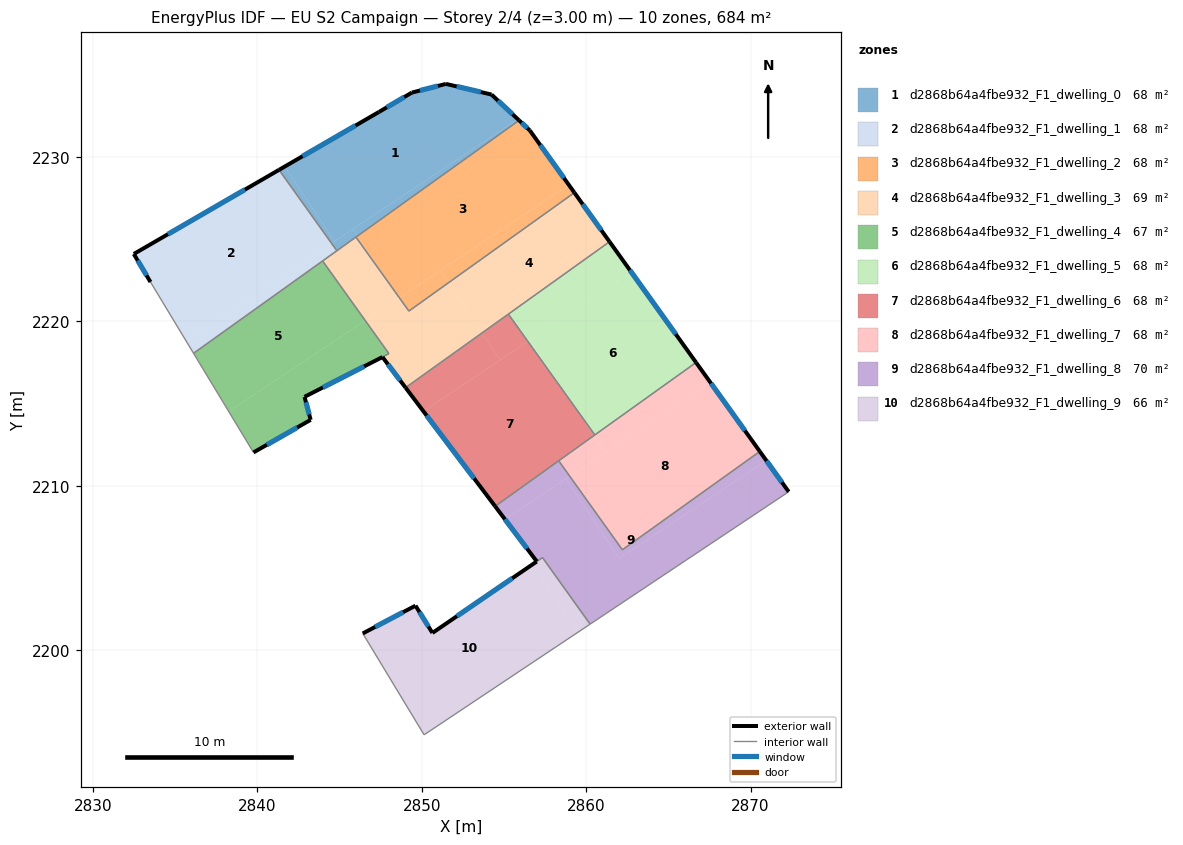
=== STOREY PLAN SPEC (per zone: floor XY polygon, exterior-wall plan segments, windows/doors) ===
zone 1: d2868b64a4fbe932_F1_dwelling_0  (68.4 m²)
  floor: (2854.25, 2233.80) (2855.84, 2232.30) (2844.70, 2224.87) (2841.67, 2229.41) (2847.41, 2232.74) (2849.41, 2233.92) (2851.48, 2234.44)
  floor: (2855.92, 2232.23) (2846.10, 2225.19) (2845.81, 2225.62) (2855.84, 2232.30)
  floor: (2841.67, 2229.41) (2844.70, 2224.87) (2844.52, 2224.75) (2841.33, 2229.22)
  floor: (2845.81, 2225.62) (2846.10, 2225.19) (2844.85, 2224.30) (2844.52, 2224.75)
  exterior wall: (2855.92, 2232.23) – (2854.25, 2233.80)  [2.3 m]
    window: (2855.53, 2232.60) – (2854.64, 2233.43)  [1.9 m²]
  exterior wall: (2847.41, 2232.74) – (2841.33, 2229.22)  [7.0 m]
    window: (2845.98, 2231.91) – (2842.76, 2230.04)  [5.9 m²]
  exterior wall: (2849.41, 2233.92) – (2847.41, 2232.74)  [2.3 m]
    window: (2848.94, 2233.64) – (2847.88, 2233.02)  [2.0 m²]
  exterior wall: (2851.48, 2234.44) – (2849.41, 2233.92)  [2.1 m]
    window: (2850.99, 2234.32) – (2849.89, 2234.04)  [1.8 m²]
  exterior wall: (2854.25, 2233.80) – (2851.48, 2234.44)  [2.8 m]
    window: (2853.60, 2233.95) – (2852.13, 2234.29)  [2.4 m²]
  interior walls: 3
zone 2: d2868b64a4fbe932_F1_dwelling_1  (68.4 m²)
  floor: (2841.33, 2229.22) (2844.52, 2224.75) (2835.66, 2218.85) (2833.51, 2222.40) (2832.50, 2224.10)
  floor: (2844.52, 2224.76) (2844.85, 2224.30) (2836.13, 2218.06) (2835.66, 2218.85)
  exterior wall: (2832.50, 2224.10) – (2833.51, 2222.40)  [2.0 m]
    window: (2832.74, 2223.70) – (2833.28, 2222.80)  [1.7 m²]
  exterior wall: (2841.33, 2229.22) – (2832.50, 2224.10)  [10.2 m]
    window: (2839.25, 2228.02) – (2834.57, 2225.30)  [8.6 m²]
  interior walls: 4
zone 3: d2868b64a4fbe932_F1_dwelling_2  (68.4 m²)
  floor: (2856.58, 2231.62) (2858.95, 2228.31) (2848.65, 2221.44) (2847.93, 2222.44) (2846.10, 2225.19) (2855.92, 2232.23)
  floor: (2858.95, 2228.31) (2859.29, 2227.83) (2851.64, 2222.36) (2851.14, 2223.10)
  floor: (2846.10, 2225.19) (2847.93, 2222.44) (2846.01, 2225.13)
  floor: (2851.14, 2223.10) (2851.64, 2222.36) (2849.23, 2220.63) (2848.65, 2221.44)
  exterior wall: (2859.29, 2227.83) – (2856.58, 2231.62)  [4.7 m]
    window: (2858.65, 2228.72) – (2857.21, 2230.73)  [3.9 m²]
  exterior wall: (2856.58, 2231.62) – (2855.92, 2232.23)  [0.9 m]
    window: (2856.42, 2231.76) – (2856.08, 2232.08)  [0.8 m²]
  interior walls: 3
zone 4: d2868b64a4fbe932_F1_dwelling_3  (69.3 m²)
  floor: (2859.29, 2227.83) (2861.42, 2224.85) (2853.67, 2219.30) (2851.64, 2222.36)
  floor: (2851.64, 2222.36) (2853.67, 2219.30) (2849.02, 2215.97) (2847.62, 2217.84) (2845.94, 2216.98) (2848.01, 2218.04) (2846.57, 2220.06) (2848.65, 2221.44) (2849.23, 2220.63)
  floor: (2846.01, 2225.13) (2848.65, 2221.44) (2846.57, 2220.06) (2843.98, 2223.68)
  floor: (2848.01, 2218.04) (2845.94, 2216.98) (2842.88, 2215.42)
  exterior wall: (2861.42, 2224.85) – (2859.29, 2227.83)  [3.7 m]
    window: (2860.92, 2225.55) – (2859.79, 2227.13)  [3.1 m²]
  exterior wall: (2847.62, 2217.84) – (2849.02, 2215.97)  [2.3 m]
    window: (2847.95, 2217.40) – (2848.69, 2216.41)  [2.0 m²]
  exterior wall: (2842.88, 2215.42) – (2847.62, 2217.84)  [5.3 m]
    window: (2843.99, 2215.99) – (2846.51, 2217.27)  [4.5 m²]
  interior walls: 8
zone 5: d2868b64a4fbe932_F1_dwelling_4  (67.4 m²)
  floor: (2843.98, 2223.68) (2846.57, 2220.06) (2838.27, 2214.53) (2836.13, 2218.06)
  floor: (2846.57, 2220.06) (2848.01, 2218.04) (2842.88, 2215.41) (2843.25, 2214.02) (2839.78, 2212.04) (2838.27, 2214.53)
  exterior wall: (2843.25, 2214.02) – (2842.88, 2215.41)  [1.4 m]
    window: (2843.16, 2214.35) – (2842.97, 2215.08)  [1.2 m²]
  exterior wall: (2839.78, 2212.04) – (2843.25, 2214.02)  [4.0 m]
    window: (2840.59, 2212.50) – (2842.44, 2213.55)  [3.4 m²]
  interior walls: 4
zone 6: d2868b64a4fbe932_F1_dwelling_5  (68.4 m²)
  floor: (2862.76, 2222.98) (2866.69, 2217.50) (2860.53, 2213.10) (2859.17, 2214.99) (2856.59, 2218.87)
  floor: (2861.42, 2224.85) (2862.76, 2222.98) (2856.46, 2218.78) (2855.27, 2220.45)
  floor: (2856.59, 2218.87) (2859.17, 2214.99) (2856.46, 2218.78)
  exterior wall: (2866.69, 2217.50) – (2861.42, 2224.85)  [9.0 m]
    window: (2865.45, 2219.23) – (2862.66, 2223.12)  [7.6 m²]
  interior walls: 3
zone 7: d2868b64a4fbe932_F1_dwelling_6  (68.4 m²)
  floor: (2853.67, 2219.30) (2854.77, 2217.66) (2850.10, 2214.55) (2849.02, 2215.97)
  floor: (2856.46, 2218.78) (2859.17, 2214.99) (2860.47, 2213.05) (2854.47, 2208.76) (2850.10, 2214.55)
  floor: (2859.17, 2214.99) (2860.53, 2213.10) (2860.47, 2213.05)
  floor: (2855.27, 2220.45) (2856.46, 2218.78) (2854.77, 2217.66) (2853.67, 2219.30)
  exterior wall: (2849.02, 2215.97) – (2854.47, 2208.76)  [9.0 m]
    window: (2850.30, 2214.28) – (2853.19, 2210.46)  [7.6 m²]
  interior walls: 4
zone 8: d2868b64a4fbe932_F1_dwelling_7  (68.4 m²)
  floor: (2866.69, 2217.50) (2867.55, 2216.29) (2861.15, 2212.03) (2860.47, 2213.05) (2860.53, 2213.10)
  floor: (2860.47, 2213.05) (2861.15, 2212.03) (2859.00, 2210.59) (2858.33, 2211.53)
  floor: (2867.55, 2216.29) (2866.69, 2217.50) (2860.53, 2213.10) (2860.47, 2213.05) (2866.69, 2217.50) (2870.56, 2212.10) (2862.21, 2206.12) (2859.00, 2210.59)
  exterior wall: (2870.56, 2212.10) – (2866.69, 2217.50)  [6.7 m]
    window: (2869.65, 2213.37) – (2867.60, 2216.23)  [5.6 m²]
  interior walls: 4
zone 9: d2868b64a4fbe932_F1_dwelling_8  (70.4 m²)
  floor: (2858.33, 2211.53) (2859.00, 2210.59) (2855.07, 2207.97) (2854.47, 2208.76)
  floor: (2870.95, 2211.55) (2872.32, 2209.64) (2860.24, 2201.60) (2857.35, 2205.64) (2857.00, 2205.41) (2855.07, 2207.97) (2858.77, 2210.44) (2862.01, 2205.58)
  floor: (2870.56, 2212.10) (2870.95, 2211.55) (2862.01, 2205.58) (2858.77, 2210.44) (2859.00, 2210.59) (2862.21, 2206.12)
  exterior wall: (2872.32, 2209.64) – (2870.56, 2212.10)  [3.0 m]
    window: (2871.91, 2210.22) – (2870.97, 2211.52)  [2.5 m²]
  exterior wall: (2854.47, 2208.76) – (2857.00, 2205.41)  [4.2 m]
    window: (2855.06, 2207.97) – (2856.41, 2206.19)  [3.5 m²]
  interior walls: 6
zone 10: d2868b64a4fbe932_F1_dwelling_9  (66.4 m²)
  floor: (2856.72, 2205.21) (2859.47, 2201.08) (2850.15, 2194.87) (2846.42, 2201.03) (2849.63, 2202.72) (2850.66, 2201.06)
  floor: (2857.35, 2205.64) (2860.24, 2201.60) (2859.47, 2201.08) (2856.72, 2205.21)
  exterior wall: (2849.63, 2202.72) – (2846.42, 2201.03)  [3.6 m]
    window: (2848.87, 2202.32) – (2847.17, 2201.43)  [3.1 m²]
  exterior wall: (2850.65, 2201.07) – (2849.63, 2202.72)  [1.9 m]
    window: (2850.41, 2201.46) – (2849.87, 2202.33)  [1.6 m²]
  exterior wall: (2850.66, 2201.06) – (2850.65, 2201.07)  [0.0 m]
  exterior wall: (2857.00, 2205.40) – (2850.66, 2201.06)  [7.7 m]
    window: (2855.51, 2204.38) – (2852.15, 2202.08)  [6.5 m²]
  interior walls: 4

=== DERIVED (storey summary) ===
Building: EU S2 Campaign
Storey: 2 of 4  (floor level z = 3.00 m)
Storey gross floor area: 683.6 m²
Zones on this storey: 10
  - d2868b64a4fbe932_F1_dwelling_0: floor 68.4 m²; exterior wall 16.6 m (49.9 m²); 5 window(s) 14.0 m²; WWR 28.1%
  - d2868b64a4fbe932_F1_dwelling_1: floor 68.4 m²; exterior wall 12.2 m (36.6 m²); 2 window(s) 10.3 m²; WWR 28.1%
  - d2868b64a4fbe932_F1_dwelling_2: floor 68.4 m²; exterior wall 5.5 m (16.6 m²); 2 window(s) 4.7 m²; WWR 28.1%
  - d2868b64a4fbe932_F1_dwelling_3: floor 69.3 m²; exterior wall 11.3 m (34.0 m²); 3 window(s) 9.6 m²; WWR 28.1%
  - d2868b64a4fbe932_F1_dwelling_4: floor 67.4 m²; exterior wall 5.4 m (16.3 m²); 2 window(s) 4.6 m²; WWR 28.1%
  - d2868b64a4fbe932_F1_dwelling_5: floor 68.4 m²; exterior wall 9.0 m (27.1 m²); 1 window(s) 7.6 m²; WWR 28.1%
  - d2868b64a4fbe932_F1_dwelling_6: floor 68.4 m²; exterior wall 9.0 m (27.1 m²); 1 window(s) 7.6 m²; WWR 28.1%
  - d2868b64a4fbe932_F1_dwelling_7: floor 68.4 m²; exterior wall 6.7 m (20.0 m²); 1 window(s) 5.6 m²; WWR 28.1%
  - d2868b64a4fbe932_F1_dwelling_8: floor 70.4 m²; exterior wall 7.2 m (21.7 m²); 2 window(s) 6.1 m²; WWR 28.1%
  - d2868b64a4fbe932_F1_dwelling_9: floor 66.4 m²; exterior wall 13.3 m (39.8 m²); 3 window(s) 11.2 m²; WWR 28.1%
Zone adjacency (shared interzone walls):
  - d2868b64a4fbe932_F1_dwelling_0 ↔ d2868b64a4fbe932_F1_dwelling_1
  - d2868b64a4fbe932_F1_dwelling_0 ↔ d2868b64a4fbe932_F1_dwelling_2
  - d2868b64a4fbe932_F1_dwelling_0 ↔ d2868b64a4fbe932_F1_dwelling_3
  - d2868b64a4fbe932_F1_dwelling_1 ↔ d2868b64a4fbe932_F1_dwelling_3
  - d2868b64a4fbe932_F1_dwelling_1 ↔ d2868b64a4fbe932_F1_dwelling_4
  - d2868b64a4fbe932_F1_dwelling_2 ↔ d2868b64a4fbe932_F1_dwelling_3
  - d2868b64a4fbe932_F1_dwelling_3 ↔ d2868b64a4fbe932_F1_dwelling_4
  - d2868b64a4fbe932_F1_dwelling_3 ↔ d2868b64a4fbe932_F1_dwelling_5
  - d2868b64a4fbe932_F1_dwelling_3 ↔ d2868b64a4fbe932_F1_dwelling_6
  - d2868b64a4fbe932_F1_dwelling_5 ↔ d2868b64a4fbe932_F1_dwelling_6
  - d2868b64a4fbe932_F1_dwelling_5 ↔ d2868b64a4fbe932_F1_dwelling_7
  - d2868b64a4fbe932_F1_dwelling_6 ↔ d2868b64a4fbe932_F1_dwelling_7
  - d2868b64a4fbe932_F1_dwelling_6 ↔ d2868b64a4fbe932_F1_dwelling_8
  - d2868b64a4fbe932_F1_dwelling_7 ↔ d2868b64a4fbe932_F1_dwelling_8
  - d2868b64a4fbe932_F1_dwelling_8 ↔ d2868b64a4fbe932_F1_dwelling_9